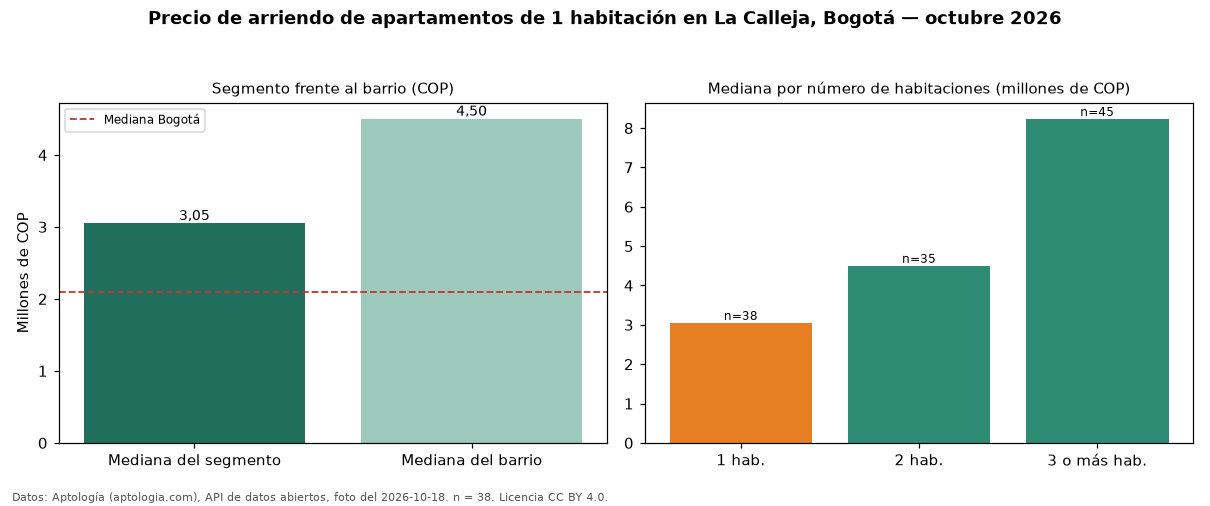

Data behind this chart, as committed beside it:
seccion, metrica, valor_cop, n
precio, mediana, 3050000, 38
habitaciones, 1, 3050000, 38
habitaciones, 2, 4500000, 35
habitaciones, 3+, 8232000, 45
barrio, mediana_barrio_todos_los_tamanos, 4500000, 118
ciudad, mediana_ciudad, 2100000, 
fuente, fecha_foto, 2026-10-18, 
fuente, atribucion, https://www.aptologia.com/arriendo/bogot…, 
